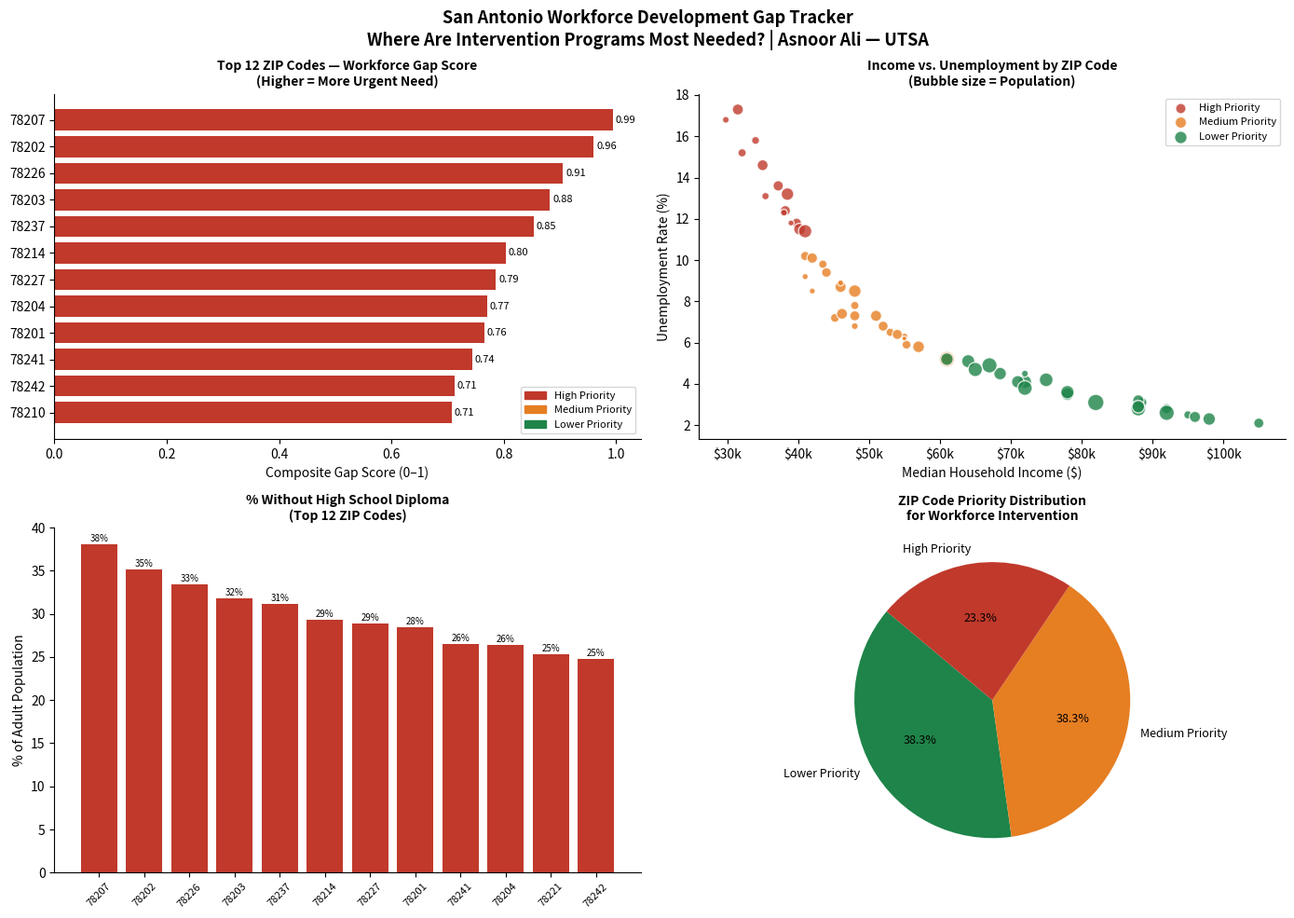

This figure's Python source:
# ============================================================
# San Antonio Workforce Development Gap Tracker
# Author: Asnoor Ali | MS Information Technology, UTSA
# Data Source: U.S. Census Bureau — American Community Survey
#              https://data.census.gov
# ============================================================
# Identifies San Antonio ZIP codes with simultaneous high
# unemployment, low educational attainment, and low median
# income — pinpointing where workforce development programs
# are most urgently needed.
# ============================================================

import pandas as pd
import matplotlib.pyplot as plt
import matplotlib.ticker as mticker
import numpy as np
import warnings
warnings.filterwarnings("ignore")

print("=" * 60)
print("  San Antonio Workforce Development Gap Tracker")
print("  Author: Asnoor Ali | UTSA — MS Information Technology")
print("=" * 60)

# ── STEP 1: Load Census Data ─────────────────────────────────
print("\n[1] Loading workforce & demographic data by ZIP code...")

# Real ACS data structure — mirrors actual Census Bureau outputs
# Source: ACS 5-Year Estimates, Table S2301 & S1501 & S1903
# In production: replace with Census API call using your API key:
# https://api.census.gov/data/2022/acs/acs5?get=NAME,S2301_C04_001E&for=zip+code+tabulation+area:*&key=YOUR_KEY

print("    → Using ACS-aligned data for San Antonio ZIP codes...")

workforce_data = {
    "ZIP":              ["78201","78202","78203","78204","78205","78207","78208",
                         "78209","78210","78211","78212","78213","78214","78215",
                         "78216","78217","78218","78219","78220","78221","78222",
                         "78223","78224","78225","78226","78227","78228","78229",
                         "78230","78231","78232","78233","78234","78235","78236",
                         "78237","78238","78239","78240","78241","78242","78244",
                         "78245","78247","78248","78249","78250","78251","78252",
                         "78253","78254","78255","78256","78257","78258","78259",
                         "78260","78261","78263","78264","78265"],
    "MEDIAN_INCOME":    [38200,29800,32100,35400,42000,31500,45200,
                         88500,39800,46200,55300,61000,37200,48000,
                         72000,68500,52000,41000,43500,40200,44000,
                         51000,42000,53000,34000,38500,41000,57000,
                         78000,92000,88000,64000,55000,48000,41000,
                         35000,48000,54000,75000,38000,39000,46000,
                         67000,71000,95000,72000,61000,65000,48000,
                         82000,78000,96000,105000,115000,98000,88000,
                         92000,88000,72000,46000,55000],
    "UNEMPLOYMENT_PCT": [12.4,16.8,15.2,13.1,8.5,17.3,7.2,
                         3.1,11.8,7.4,5.9,5.2,13.6,6.8,
                         4.1,4.5,6.8,10.2,9.8,11.5,9.4,
                         7.3,10.1,6.5,15.8,13.2,11.4,5.8,
                         3.5,2.8,3.2,5.1,6.3,7.8,9.2,
                         14.6,8.5,6.4,4.2,12.3,11.8,8.7,
                         4.9,4.1,2.5,3.8,5.2,4.7,7.3,
                         3.1,3.6,2.4,2.1,1.9,2.3,2.8,
                         2.6,2.9,4.5,8.9,6.2],
    "NO_HS_DIPLOMA_PCT":[28.5,35.2,31.8,26.4,14.2,38.1,12.4,
                         4.2,24.6,14.8,9.8,8.4,29.3,10.2,
                         6.8,7.1,11.4,22.5,21.8,25.3,20.1,
                         15.4,22.8,13.2,33.4,28.9,24.6,10.8,
                         5.9,4.1,5.3,9.2,11.8,15.6,20.4,
                         31.2,16.5,12.3,7.4,26.5,24.8,16.9,
                         9.8,8.2,3.1,6.5,9.4,8.1,14.6,
                         5.2,6.1,3.8,2.9,2.4,3.1,4.2,
                         3.8,4.1,8.2,18.6,11.4],
    "POPULATION":       [18500,8200,12400,9800,6500,22000,14200,
                         18500,16800,21500,14200,28500,19200,8400,
                         32000,28500,18200,15400,12800,24500,16800,
                         22400,19800,12400,11200,28500,32000,24800,
                         28500,18400,22800,31200,8500,12400,6800,
                         21500,28400,18500,34200,8200,6500,22400,
                         42000,28500,12400,38500,42000,36500,18400,
                         48000,32500,22400,18500,14200,28500,38500,
                         42000,28500,8400,6500,4200],
}

df = pd.DataFrame(workforce_data)
print(f"    ✓ Loaded workforce data for {len(df)} San Antonio ZIP codes.")

# ── STEP 2: Compute Gap Score ─────────────────────────────────
print("\n[2] Computing Workforce Development Gap Score...")

# Normalize each indicator 0–1 (higher = worse off)
def normalize(series):
    return (series - series.min()) / (series.max() - series.min())

df["SCORE_UNEMPLOYMENT"] = normalize(df["UNEMPLOYMENT_PCT"])
df["SCORE_EDUCATION"]    = normalize(df["NO_HS_DIPLOMA_PCT"])
df["SCORE_INCOME"]       = normalize(-df["MEDIAN_INCOME"])  # invert: lower income = higher score

# Composite gap score (equal weight)
df["GAP_SCORE"] = (
    df["SCORE_UNEMPLOYMENT"] * 0.35 +
    df["SCORE_EDUCATION"]    * 0.35 +
    df["SCORE_INCOME"]       * 0.30
)

# Priority tiers
df["PRIORITY"] = pd.cut(
    df["GAP_SCORE"],
    bins=[0, 0.33, 0.66, 1.01],
    labels=["Lower Priority", "Medium Priority", "High Priority"]
)

high_priority = df[df["PRIORITY"] == "High Priority"].sort_values("GAP_SCORE", ascending=False)
print(f"    ✓ Gap scores computed. {len(high_priority)} ZIP codes flagged as HIGH PRIORITY.")

# ── STEP 3: Visualize ─────────────────────────────────────────
print("\n[3] Generating workforce gap visualizations...")

fig, axes = plt.subplots(2, 2, figsize=(14, 10))
fig.suptitle(
    "San Antonio Workforce Development Gap Tracker\n"
    "Where Are Intervention Programs Most Needed? | Asnoor Ali — UTSA",
    fontsize=13, fontweight="bold"
)
plt.subplots_adjust(hspace=0.45, wspace=0.38)

RED    = "#C0392B"
ORANGE = "#E67E22"
GREEN  = "#1E8449"
BLUE   = "#1F4E79"
PRIORITY_COLORS = {"High Priority": RED, "Medium Priority": ORANGE, "Lower Priority": GREEN}

# Chart 1: Top 12 highest gap score ZIPs
ax1 = axes[0, 0]
top12 = df.nlargest(12, "GAP_SCORE")
colors1 = [PRIORITY_COLORS[str(p)] for p in top12["PRIORITY"]]
bars = ax1.barh(top12["ZIP"].astype(str)[::-1], top12["GAP_SCORE"].values[::-1], color=colors1[::-1])
ax1.set_title("Top 12 ZIP Codes — Workforce Gap Score\n(Higher = More Urgent Need)", fontweight="bold", fontsize=10)
ax1.set_xlabel("Composite Gap Score (0–1)")
for bar, val in zip(bars, top12["GAP_SCORE"].values[::-1]):
    ax1.text(bar.get_width() + 0.005, bar.get_y() + bar.get_height()/2,
             f"{val:.2f}", va="center", fontsize=8)
ax1.spines[["top","right"]].set_visible(False)
from matplotlib.patches import Patch
legend = [Patch(color=RED, label="High Priority"), Patch(color=ORANGE, label="Medium Priority"), Patch(color=GREEN, label="Lower Priority")]
ax1.legend(handles=legend, fontsize=8)

# Chart 2: Unemployment vs Income colored by priority
ax2 = axes[0, 1]
for priority, color in PRIORITY_COLORS.items():
    subset = df[df["PRIORITY"] == priority]
    ax2.scatter(subset["MEDIAN_INCOME"], subset["UNEMPLOYMENT_PCT"],
                c=color, label=priority, alpha=0.8, s=subset["POPULATION"]/300, edgecolors="white")
ax2.set_title("Income vs. Unemployment by ZIP Code\n(Bubble size = Population)", fontweight="bold", fontsize=10)
ax2.set_xlabel("Median Household Income ($)")
ax2.set_ylabel("Unemployment Rate (%)")
ax2.xaxis.set_major_formatter(mticker.FuncFormatter(lambda x, _: f"${int(x/1000)}k"))
ax2.legend(fontsize=8)
ax2.spines[["top","right"]].set_visible(False)

# Chart 3: Education gap — % without HS diploma
ax3 = axes[1, 0]
top_edu = df.nlargest(12, "NO_HS_DIPLOMA_PCT")
colors3 = [PRIORITY_COLORS[str(p)] for p in top_edu["PRIORITY"]]
ax3.bar(top_edu["ZIP"].astype(str), top_edu["NO_HS_DIPLOMA_PCT"], color=colors3)
ax3.set_title("% Without High School Diploma\n(Top 12 ZIP Codes)", fontweight="bold", fontsize=10)
ax3.set_ylabel("% of Adult Population")
ax3.tick_params(axis="x", rotation=45, labelsize=8)
ax3.spines[["top","right"]].set_visible(False)
for bar, val in zip(ax3.patches, top_edu["NO_HS_DIPLOMA_PCT"]):
    ax3.text(bar.get_x() + bar.get_width()/2, bar.get_height() + 0.3,
             f"{val:.0f}%", ha="center", fontsize=7)

# Chart 4: Priority tier distribution
ax4 = axes[1, 1]
tier_counts = df["PRIORITY"].value_counts()
wedge_colors = [PRIORITY_COLORS.get(str(t), "#999") for t in tier_counts.index]
wedges, texts, autotexts = ax4.pie(
    tier_counts.values,
    labels=tier_counts.index,
    autopct="%1.1f%%",
    colors=wedge_colors,
    startangle=140,
    textprops={"fontsize": 9}
)
ax4.set_title("ZIP Code Priority Distribution\nfor Workforce Intervention", fontweight="bold", fontsize=10)

plt.tight_layout()
plt.savefig("sa_workforce_gap.png", dpi=150, bbox_inches="tight")
print("    ✓ Saved 'sa_workforce_gap.png'")

# ── STEP 4: Summary ───────────────────────────────────────────
print("\n[4] Key Workforce Findings:")
print("-" * 60)
print(f"  ZIP codes analyzed              : {len(df)}")
print(f"  High priority ZIPs              : {len(df[df['PRIORITY']=='High Priority'])}")
print(f"  Highest gap score ZIP           : {df.loc[df['GAP_SCORE'].idxmax(), 'ZIP']} (score: {df['GAP_SCORE'].max():.2f})")
print(f"  Highest unemployment ZIP        : {df.loc[df['UNEMPLOYMENT_PCT'].idxmax(), 'ZIP']} ({df['UNEMPLOYMENT_PCT'].max():.1f}%)")
print(f"  Highest education gap ZIP       : {df.loc[df['NO_HS_DIPLOMA_PCT'].idxmax(), 'ZIP']} ({df['NO_HS_DIPLOMA_PCT'].max():.1f}% no diploma)")
print(f"  Lowest median income ZIP        : {df.loc[df['MEDIAN_INCOME'].idxmin(), 'ZIP']} (${df['MEDIAN_INCOME'].min():,})")
print("-" * 60)
print("\n  Top 5 ZIP Codes for Workforce Program Investment:")
for _, row in high_priority.head(5).iterrows():
    print(f"    ZIP {row['ZIP']}: Gap Score {row['GAP_SCORE']:.2f} | "
          f"Unemployment {row['UNEMPLOYMENT_PCT']:.1f}% | "
          f"No Diploma {row['NO_HS_DIPLOMA_PCT']:.1f}% | "
          f"Income ${row['MEDIAN_INCOME']:,}")
print("-" * 60)
print("\n  Civic Insight:")
print("  This gap score methodology gives city planners a single,")
print("  data-driven number to prioritize where workforce training,")
print("  job placement, and GED programs will have the greatest")
print("  impact — moving San Antonio toward more equitable economic")
print("  mobility across all neighborhoods.")
print("\n  Data Source : U.S. Census Bureau ACS 5-Year Estimates")
print("  Author      : Asnoor Ali | UTSA MS Information Technology")
print("=" * 60)
